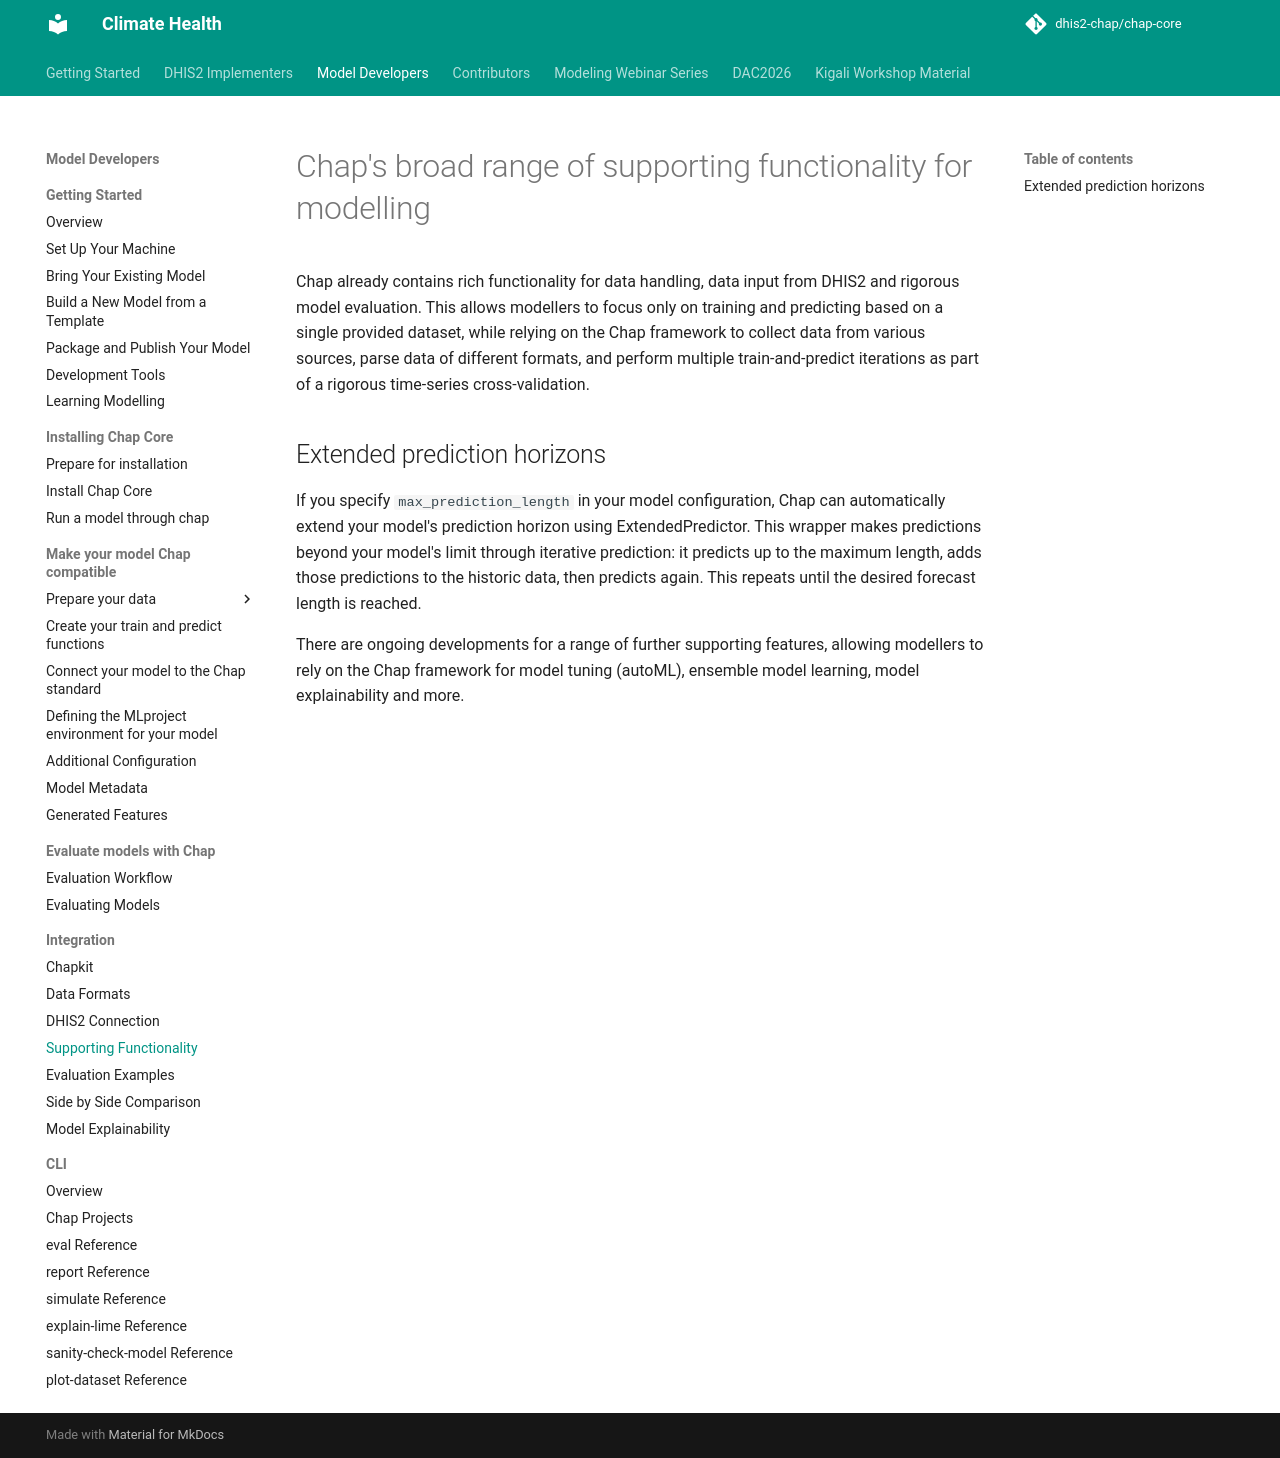

repository: dhis2-chap/chap-core · page: external_models/supporting_functionality.html · generator: mkdocs

# Chap's broad range of supporting functionality for modelling

Chap already contains rich functionality for data handling, data input from DHIS2 and rigorous model evaluation.
This allows modellers to focus only on training and predicting based on a single provided dataset,
while relying on the Chap framework to collect data from various sources, parse data of different formats, and perform multiple train-and-predict iterations as part of a rigorous time-series cross-validation.

## Extended prediction horizons

If you specify `max_prediction_length` in your model configuration, Chap can automatically extend your model's prediction horizon using ExtendedPredictor. This wrapper makes predictions beyond your model's limit through iterative prediction: it predicts up to the maximum length, adds those predictions to the historic data, then predicts again. This repeats until the desired forecast length is reached.

There are ongoing developments for a range of further supporting features, allowing modellers to rely on the Chap framework for model tuning (autoML), ensemble model learning, model explainability and more.
